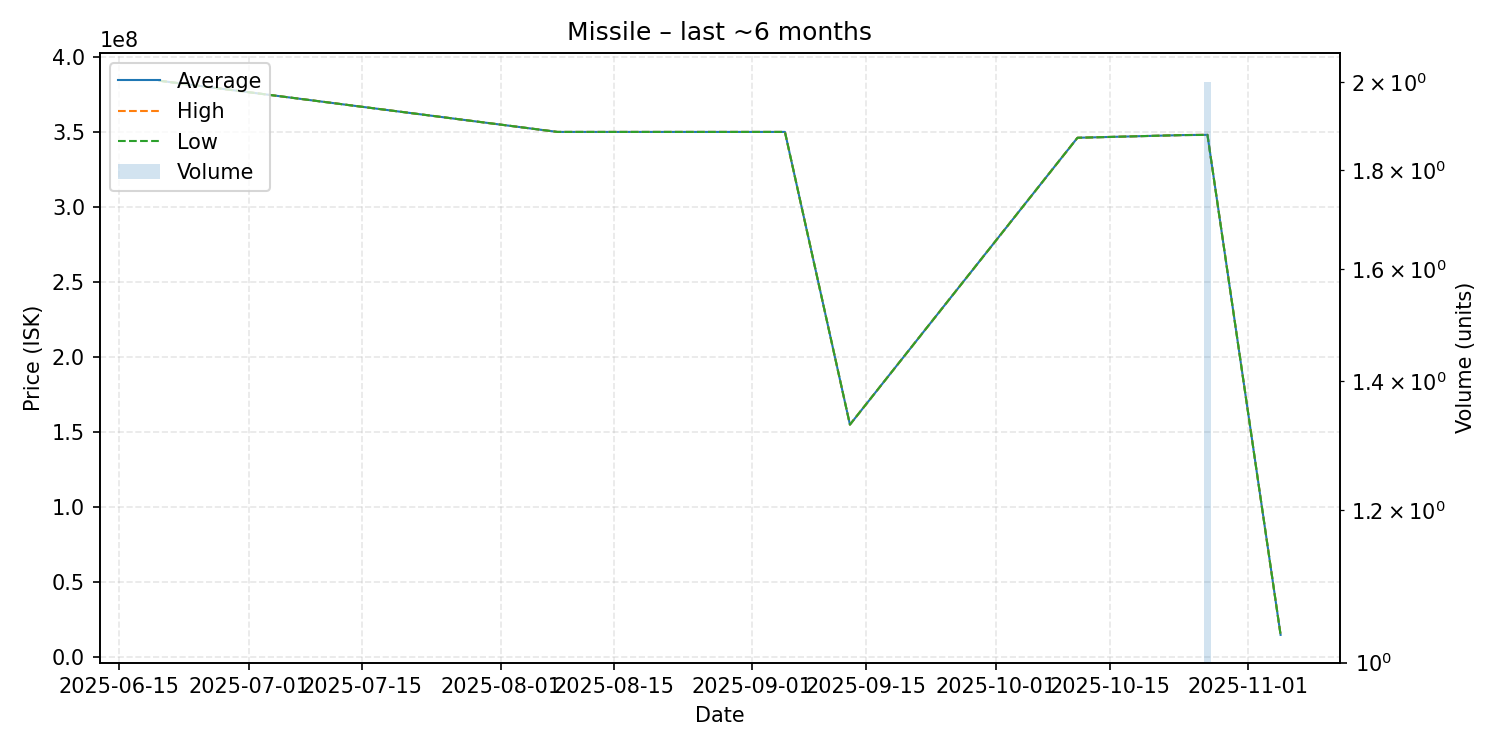

Source data for this figure (header and first rows):
date, average, highest, lowest, order_count, volume
2025-06-20, 384000000, 384000000, 384000000, 1, 1
2025-08-08, 349900000, 349900000, 349900000, 1, 1
2025-09-05, 349900000, 349900000, 349900000, 1, 1
2025-09-13, 155000000, 155000000, 155000000, 1, 1
2025-10-11, 346000000, 346000000, 346000000, 1, 1
2025-10-24, 347800000, 347800000, 347800000, 1, 1
2025-10-27, 347950000, 348000000, 347900000, 2, 2
2025-11-05, 15000000, 15000000, 15000000, 1, 1
